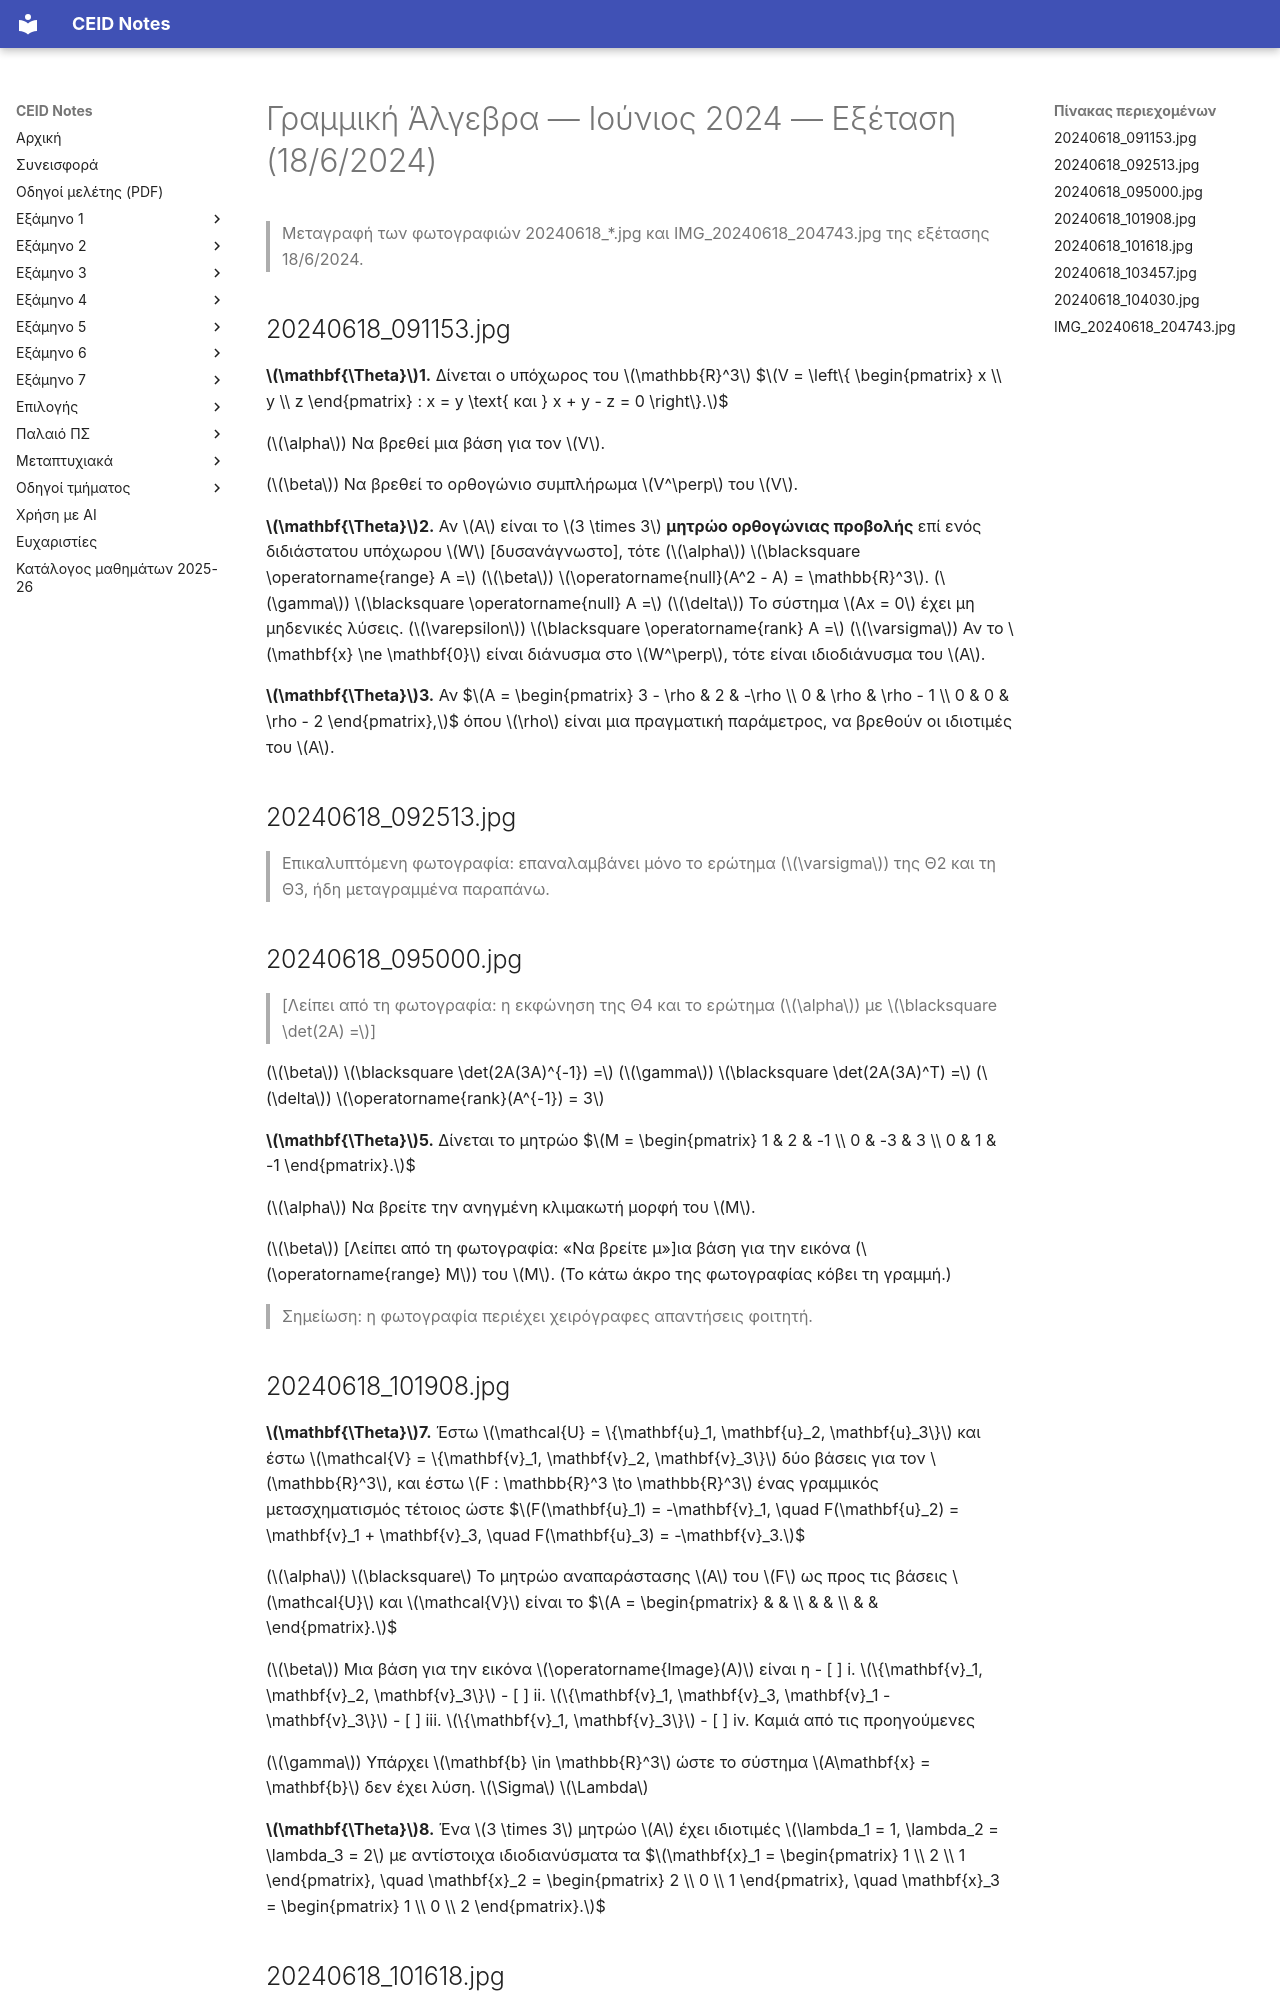

repository: kdngiorgos/ceid-notes · page: Semesters/Semester 1 (1ο Εξάμηνο)/Γραμμική Άλγεβρα - CEID_22Y102/Previous Exams/2024-06.html · generator: mkdocs

---
course: CEID_22Y102
session: 2024-06
label: Ιούνιος 2024 — Εξέταση (18/6/2024)
sources:
- 20240618_091153.jpg
- 20240618_092513.jpg
- 20240618_095000.jpg
- 20240618_101908.jpg
- 20240618_101618.jpg
- 20240618_103457.jpg
- 20240618_104030.jpg
- IMG_20240618_204743.jpg
format: open
duration_min: null
notes: φωτογραφίες εκτυπωμένου φύλλου 18/6/2024 (Θέματα Θ1–Θ9)· η εκφώνηση του Θ4 και το Θ6 δεν φαίνονται σε καμία φωτογραφία· [δυσανάγνωστο] σε μερικά σημεία· χειρόγραφες απαντήσεις φοιτητή και σημειώσεις εργασίας αφαιρέθηκαν· η IMG_20240618_204743.jpg (θέμα «2.») δεν ταυτοποιείται με βεβαιότητα ως προς τη σειρά
transcription: partial
solutions: ai-unverified
---
# Γραμμική Άλγεβρα — Ιούνιος 2024 — Εξέταση (18/6/2024)

> Μεταγραφή των φωτογραφιών 20240618_*.jpg και IMG_20240618_204743.jpg της εξέτασης 18/6/2024.

## 20240618_091153.jpg

**$\mathbf{\Theta}$1.** Δίνεται ο υπόχωρος του $\mathbb{R}^3$
$$V = \left\{ \begin{pmatrix} x \\ y \\ z \end{pmatrix} : x = y \text{ και } x + y - z = 0 \right\}.$$

($\alpha$) Να βρεθεί μια βάση για τον $V$.

($\beta$) Να βρεθεί το ορθογώνιο συμπλήρωμα $V^\perp$ του $V$.

**$\mathbf{\Theta}$2.** Αν $A$ είναι το $3 \times 3$ **μητρώο ορθογώνιας προβολής** επί ενός διδιάστατου υπόχωρου $W$ [δυσανάγνωστο], τότε
($\alpha$) $\blacksquare \operatorname{range} A =$
($\beta$) $\operatorname{null}(A^2 - A) = \mathbb{R}^3$.
($\gamma$) $\blacksquare \operatorname{null} A =$
($\delta$) Το σύστημα $Ax = 0$ έχει μη μηδενικές λύσεις.
($\varepsilon$) $\blacksquare \operatorname{rank} A =$
($\varsigma$) Αν το $\mathbf{x} \ne \mathbf{0}$ είναι διάνυσμα στο $W^\perp$, τότε είναι ιδιοδιάνυσμα του $A$.

**$\mathbf{\Theta}$3.** Αν
$$A = \begin{pmatrix} 3 - \rho & 2 & -\rho \\ 0 & \rho & \rho - 1 \\ 0 & 0 & \rho - 2 \end{pmatrix},$$
όπου $\rho$ είναι μια πραγματική παράμετρος, να βρεθούν οι ιδιοτιμές του $A$.

## 20240618_092513.jpg

> Επικαλυπτόμενη φωτογραφία: επαναλαμβάνει μόνο το ερώτημα ($\varsigma$) της Θ2 και τη Θ3, ήδη μεταγραμμένα παραπάνω.

## 20240618_095000.jpg

> [Λείπει από τη φωτογραφία: η εκφώνηση της Θ4 και το ερώτημα ($\alpha$) με $\blacksquare \det(2A) =$]

($\beta$) $\blacksquare \det(2A(3A)^{-1}) =$
($\gamma$) $\blacksquare \det(2A(3A)^T) =$
($\delta$) $\operatorname{rank}(A^{-1}) = 3$

**$\mathbf{\Theta}$5.** Δίνεται το μητρώο
$$M = \begin{pmatrix} 1 & 2 & -1 \\ 0 & -3 & 3 \\ 0 & 1 & -1 \end{pmatrix}.$$

($\alpha$) Να βρείτε την ανηγμένη κλιμακωτή μορφή του $M$.

($\beta$) [Λείπει από τη φωτογραφία: «Να βρείτε μ»]ια βάση για την εικόνα ($\operatorname{range} M$) του $M$. (Το κάτω άκρο της φωτογραφίας κόβει τη γραμμή.)

> Σημείωση: η φωτογραφία περιέχει χειρόγραφες απαντήσεις φοιτητή.

## 20240618_101908.jpg

**$\mathbf{\Theta}$7.** Έστω $\mathcal{U} = \{\mathbf{u}_1, \mathbf{u}_2, \mathbf{u}_3\}$ και έστω $\mathcal{V} = \{\mathbf{v}_1, \mathbf{v}_2, \mathbf{v}_3\}$ δύο βάσεις για τον $\mathbb{R}^3$, και έστω $F : \mathbb{R}^3 \to \mathbb{R}^3$ ένας γραμμικός μετασχηματισμός τέτοιος ώστε
$$F(\mathbf{u}_1) = -\mathbf{v}_1, \quad F(\mathbf{u}_2) = \mathbf{v}_1 + \mathbf{v}_3, \quad F(\mathbf{u}_3) = -\mathbf{v}_3.$$

($\alpha$) $\blacksquare$ Το μητρώο αναπαράστασης $A$ του $F$ ως προς τις βάσεις $\mathcal{U}$ και $\mathcal{V}$ είναι το
$$A = \begin{pmatrix} & & \\ & & \\ & & \end{pmatrix}.$$

($\beta$) Μια βάση για την εικόνα $\operatorname{Image}(A)$ είναι η
- [ ] i. $\{\mathbf{v}_1, \mathbf{v}_2, \mathbf{v}_3\}$
- [ ] ii. $\{\mathbf{v}_1, \mathbf{v}_3, \mathbf{v}_1 - \mathbf{v}_3\}$
- [ ] iii. $\{\mathbf{v}_1, \mathbf{v}_3\}$
- [ ] iv. Καμιά από τις προηγούμενες

($\gamma$) Υπάρχει $\mathbf{b} \in \mathbb{R}^3$ ώστε το σύστημα $A\mathbf{x} = \mathbf{b}$ δεν έχει λύση. $\Sigma$ $\Lambda$

**$\mathbf{\Theta}$8.** Ένα $3 \times 3$ μητρώο $A$ έχει ιδιοτιμές $\lambda_1 = 1, \lambda_2 = \lambda_3 = 2$ με αντίστοιχα ιδιοδιανύσματα τα
$$\mathbf{x}_1 = \begin{pmatrix} 1 \\ 2 \\ 1 \end{pmatrix}, \quad \mathbf{x}_2 = \begin{pmatrix} 2 \\ 0 \\ 1 \end{pmatrix}, \quad \mathbf{x}_3 = \begin{pmatrix} 1 \\ 0 \\ 2 \end{pmatrix}.$$
